Dataset: wild-fire-prediction (GitHub, AkshayGyara/wild-fire-prediction). Classes: no fire, smoke.

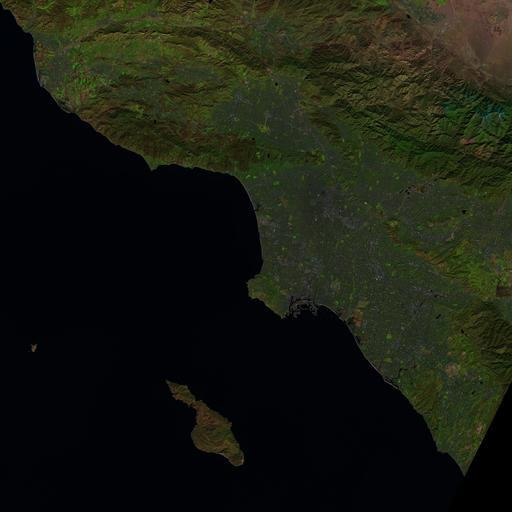
Label: no fire

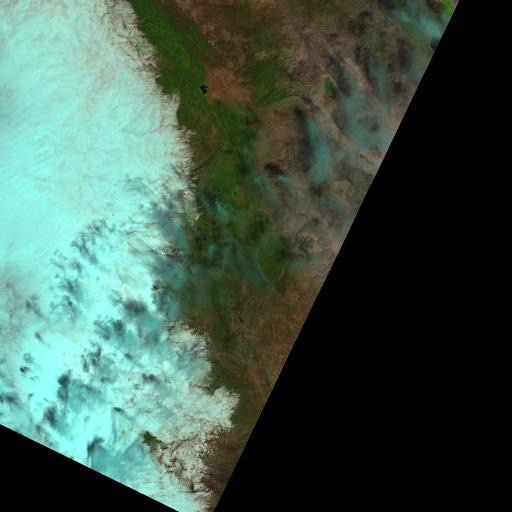
Label: smoke

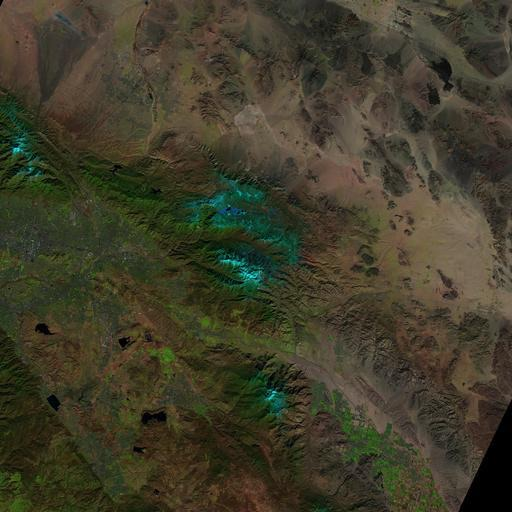
Label: no fire

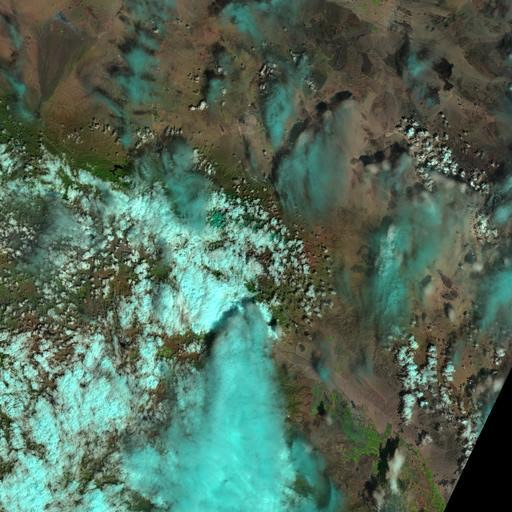
Label: smoke

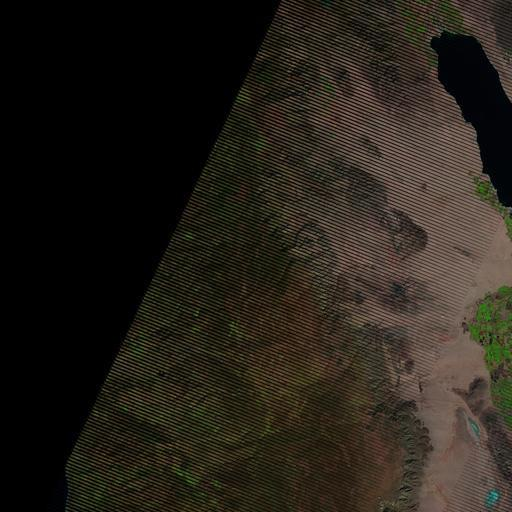
Label: no fire

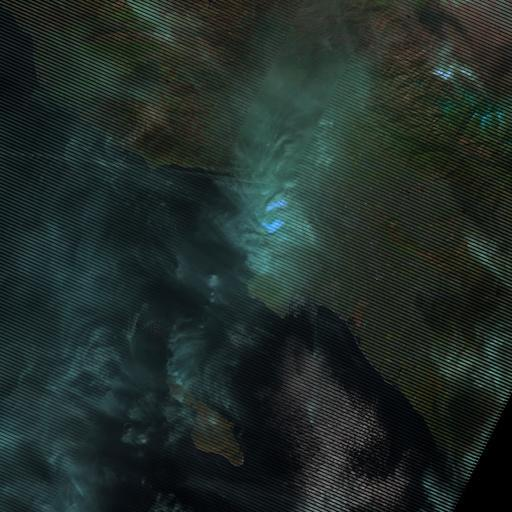
Label: smoke
